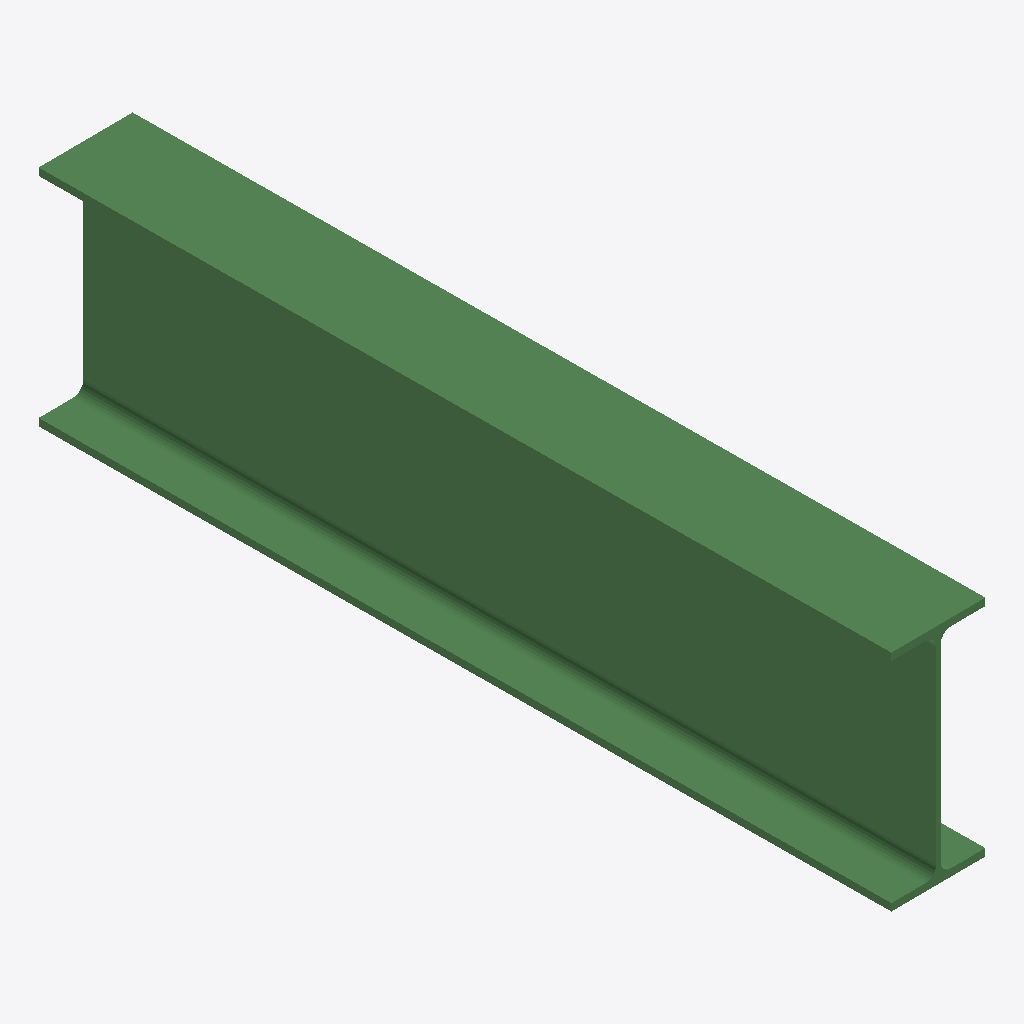
Isometric view of an IFC building model (IFC-SPF (STEP), schema IFC2X3, length unit millimetre), seen from the south-west, elements coloured by IFC class: 1 beam (green).
Extent 0.2 m × 1.7 m × 0.5 m (x, y, z). Storeys (1): Undefined at 0.00 m. Elements (1): 1 IfcBeam.

HEADER;
FILE_DESCRIPTION(('ViewDefinition[AISC_Steel_Detailing]','Option [BaseQuantities:Off]','Option [GridExport:On]','Option [Assemblies:Off]','Option [Bolts:On]','Option [Rebars:On]','Option [PourObjects:Off]','Option [Welds:On]','Option [SurfaceTreatments:On]','Option [LocationBy:0]','Option [ViewColors:Off]','Option [SectionedSpine:Off]','[2 more]'),'2;1');
FILE_NAME('b_340_Qty_1.ifc','2026-05-16T11:53:13',('GIOVANNIPC\\gcorrea'),('Structural Designer'),'IFC Database version: Work','Tekla Structures 2020 Service Pack 5, IFC Export','');
FILE_SCHEMA(('IFC2X3'));
ENDSEC;
DATA;
#37=IFCPROJECT('2G7ZFDNE16yBDU14FA92Me',#5,'Proyecto',$,$,$,$,(#11),#36);
#39=IFCSITE('2xvEzEinjBTea80yOTcujY',#5,'Obra',$,$,#38,$,$,.ELEMENT.,$,$,$,$,$);
#41=IFCBUILDING('1tNqaim3DDSA1wyp6FUmkJ',#5,'Undefined',$,$,#40,$,$,.ELEMENT.,$,$,$);
#43=IFCBUILDINGSTOREY('29hdEUCErFze9E_VIAceOd',#5,'Undefined',$,$,#42,$,$,.ELEMENT.,0.0);
#60=IFCBEAM('1YBfSulX5F5wjHLd$EdVCv',#44,'BEAM','IPE450','IPE450',#48,#59,'ID622e9738-be11-4f17-ab51-567fce9df339');
ENDSEC;
